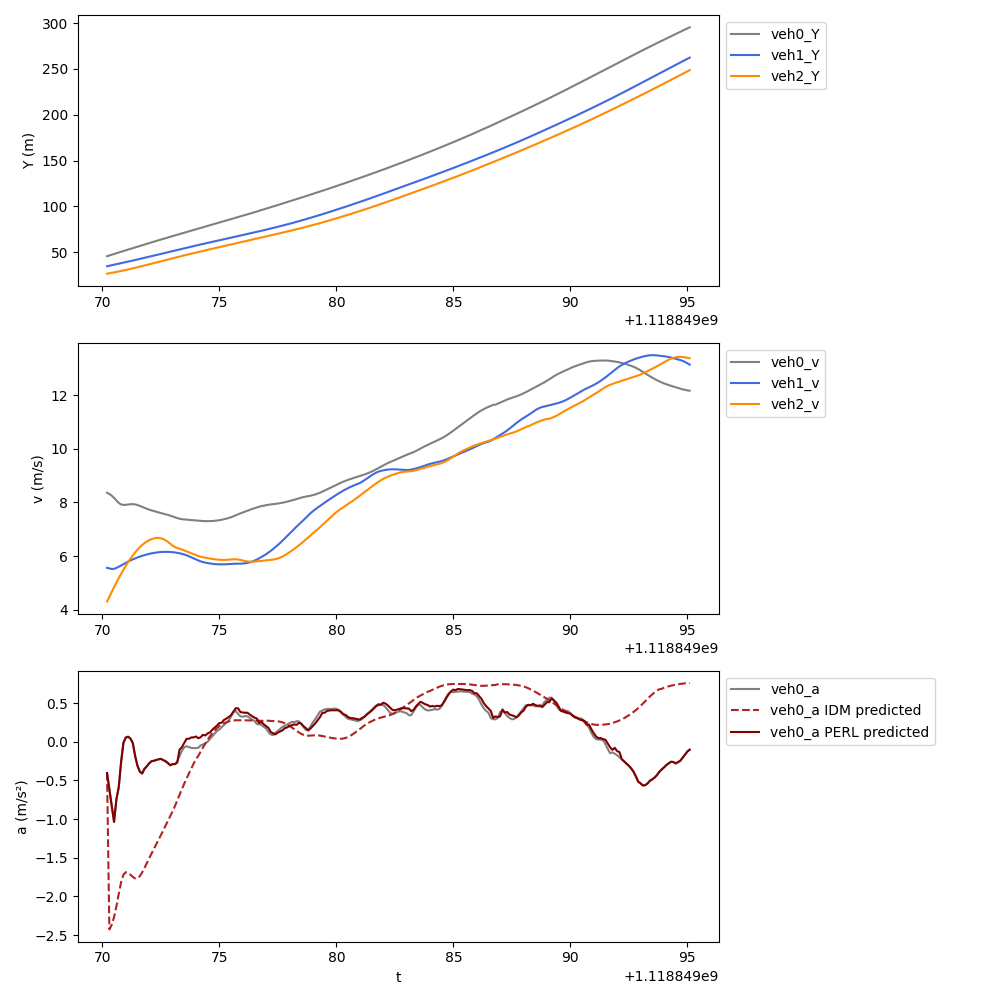

Source data for this figure (header and first rows):
t, veh_ID0, Y0, v0, a0, veh_ID1, Y1, v1, a1, veh_ID2, Y2, v2, a2, veh_ID-1, Y-1, v-1, a-1, a0_IDM, a0_PERL
1118849070, 652.0, 45.66, 8.361, -0.4044, 659.0, 34.73, 5.566, -0.4875, 661.0, 26.66, 4.308, 1.796, 646.0, 57.23, 7.486, 0.3124, -0.4044, -0.4044
1118849070, 652.0, 46.49, 8.316, -0.6133, 659.0, 35.28, 5.542, -0.677, 661.0, 27.1, 4.489, 1.792, 646.0, 57.98, 7.518, 0.3633, -2.426, -0.6133
1118849070, 652.0, 47.32, 8.252, -0.8271, 659.0, 35.84, 5.522, -0.2923, 661.0, 27.55, 4.668, 1.773, 646.0, 58.73, 7.554, 0.3997, -2.368, -0.8271
1118849070, 652.0, 48.14, 8.169, -1.036, 659.0, 36.39, 5.527, 0.5252, 661.0, 28.03, 4.844, 1.709, 646.0, 59.49, 7.593, 0.3515, -2.268, -1.036
1118849071, 652.0, 48.95, 8.073, -0.7449, 659.0, 36.94, 5.559, 1.056, 661.0, 28.52, 5.015, 1.656, 646.0, 60.25, 7.63, 0.3287, -2.13, -0.7449
1118849071, 652.0, 49.76, 7.984, -0.5891, 659.0, 37.5, 5.603, 0.4614, 661.0, 29.03, 5.181, 1.593, 646.0, 61.02, 7.664, 0.2788, -1.967, -0.5891
1118849071, 652.0, 50.55, 7.926, -0.266, 659.0, 38.07, 5.65, 0.4789, 661.0, 29.56, 5.34, 1.526, 646.0, 61.78, 7.691, 0.2113, -1.817, -0.266
1118849071, 652.0, 51.34, 7.907, -0.01464, 659.0, 38.63, 5.699, 0.5048, 661.0, 30.1, 5.492, 1.442, 646.0, 62.55, 7.71, 0.06133, -1.72, -0.01464
1118849071, 652.0, 52.13, 7.912, 0.05496, 659.0, 39.21, 5.749, 0.497, 661.0, 30.66, 5.637, 1.369, 646.0, 63.32, 7.721, 0.02695, -1.687, 0.05496
1118849071, 652.0, 52.93, 7.923, 0.06519, 659.0, 39.78, 5.797, 0.4402, 661.0, 31.23, 5.774, 1.292, 646.0, 64.1, 7.724, -0.00285, -1.694, 0.06519
1118849071, 652.0, 53.72, 7.934, 0.04201, 659.0, 40.36, 5.841, 0.3943, 661.0, 31.81, 5.903, 1.211, 646.0, 64.87, 7.721, -0.01924, -1.719, 0.04201
1118849071, 652.0, 54.51, 7.936, -0.01515, 659.0, 40.95, 5.88, 0.3578, 661.0, 32.41, 6.024, 1.106, 646.0, 65.64, 7.716, -0.07165, -1.748, -0.01515
1118849071, 652.0, 55.31, 7.926, -0.1824, 659.0, 41.54, 5.916, 0.3343, 661.0, 33.02, 6.135, 1.019, 646.0, 66.41, 7.714, 0.000891, -1.767, -0.1824
1118849072, 652.0, 56.1, 7.904, -0.3097, 659.0, 42.13, 5.95, 0.3146, 661.0, 33.63, 6.237, 0.9277, 646.0, 67.18, 7.717, 0.0974, -1.765, -0.3097
1118849072, 652.0, 56.89, 7.872, -0.3847, 659.0, 42.73, 5.981, 0.293, 661.0, 34.26, 6.33, 0.8327, 646.0, 67.96, 7.725, 0.1815, -1.738, -0.3847
1118849072, 652.0, 57.67, 7.835, -0.4105, 659.0, 43.33, 6.011, 0.2701, 661.0, 34.9, 6.412, 0.7005, 646.0, 68.73, 7.737, 0.1428, -1.691, -0.4105
1118849072, 652.0, 58.45, 7.798, -0.3501, 659.0, 43.93, 6.038, 0.2467, 661.0, 35.54, 6.484, 0.602, 646.0, 69.5, 7.751, 0.1565, -1.632, -0.3501
1118849072, 652.0, 59.23, 7.763, -0.3168, 659.0, 44.54, 6.062, 0.2157, 661.0, 36.2, 6.544, 0.4997, 646.0, 70.28, 7.767, 0.1656, -1.569, -0.3168
1118849072, 652.0, 60, 7.731, -0.279, 659.0, 45.14, 6.084, 0.1915, 661.0, 36.85, 6.594, 0.3974, 646.0, 71.06, 7.783, 0.1857, -1.507, -0.279
1118849072, 652.0, 60.78, 7.704, -0.2516, 659.0, 45.75, 6.103, 0.1668, 661.0, 37.51, 6.632, 0.1796, 646.0, 71.84, 7.802, 0.2143, -1.447, -0.2516
1118849072, 652.0, 61.55, 7.678, -0.2456, 659.0, 46.37, 6.12, 0.1414, 661.0, 38.18, 6.659, 0.12, 646.0, 72.62, 7.825, 0.253, -1.389, -0.2456
1118849072, 652.0, 62.31, 7.654, -0.2362, 659.0, 46.98, 6.134, 0.1014, 661.0, 38.85, 6.675, 0.05196, 646.0, 73.4, 7.851, 0.2802, -1.331, -0.2362
1118849072, 652.0, 63.08, 7.63, -0.2269, 659.0, 47.59, 6.145, 0.07818, 661.0, 39.51, 6.677, -0.02811, 646.0, 74.19, 7.878, 0.2866, -1.27, -0.2269
1118849072, 652.0, 63.84, 7.607, -0.2208, 659.0, 48.21, 6.153, 0.05442, 661.0, 40.18, 6.664, -0.2425, 646.0, 74.98, 7.906, 0.2567, -1.208, -0.2208
1118849073, 652.0, 64.6, 7.585, -0.2371, 659.0, 48.82, 6.158, 0.02993, 661.0, 40.84, 6.635, -0.422, 646.0, 75.77, 7.931, 0.2353, -1.147, -0.2371
1118849073, 652.0, 65.36, 7.561, -0.2518, 659.0, 49.44, 6.16, 0.008216, 661.0, 41.51, 6.591, -0.5925, 646.0, 76.56, 7.954, 0.2098, -1.086, -0.2518
1118849073, 652.0, 66.11, 7.536, -0.2746, 659.0, 50.05, 6.159, -0.03493, 661.0, 42.16, 6.533, -0.7581, 646.0, 77.36, 7.975, 0.1888, -1.026, -0.2746
1118849073, 652.0, 66.86, 7.509, -0.3037, 659.0, 50.67, 6.155, -0.07933, 661.0, 42.81, 6.463, -0.66, 646.0, 78.16, 7.995, 0.219, -0.9641, -0.3037
1118849073, 652.0, 67.61, 7.478, -0.2886, 659.0, 51.29, 6.148, -0.125, 661.0, 43.46, 6.393, -0.5778, 646.0, 78.96, 8.016, 0.2564, -0.9003, -0.2886
1118849073, 652.0, 68.36, 7.447, -0.2895, 659.0, 51.9, 6.137, -0.1362, 661.0, 44.09, 6.34, -0.3772, 646.0, 79.76, 8.042, 0.3348, -0.8325, -0.2895
1118849073, 652.0, 69.1, 7.417, -0.2526, 659.0, 52.51, 6.123, -0.17, 661.0, 44.72, 6.304, -0.2471, 646.0, 80.57, 8.076, 0.4363, -0.76, -0.2693
1118849073, 652.0, 69.84, 7.393, -0.1841, 659.0, 53.12, 6.106, -0.2065, 661.0, 45.35, 6.277, -0.2881, 646.0, 81.38, 8.119, 0.4861, -0.6849, -0.1001
1118849073, 652.0, 70.58, 7.377, -0.1161, 659.0, 53.73, 6.086, -0.2532, 661.0, 45.98, 6.246, -0.3401, 646.0, 82.19, 8.17, 0.5527, -0.611, -0.07082
1118849074, 652.0, 71.32, 7.367, -0.07074, 659.0, 54.34, 6.06, -0.2902, 661.0, 46.6, 6.211, -0.3731, 646.0, 83.01, 8.226, 0.5927, -0.5409, -0.01415
1118849074, 652.0, 72.05, 7.36, -0.05905, 659.0, 54.95, 6.03, -0.3455, 661.0, 47.22, 6.175, -0.3787, 646.0, 83.84, 8.285, 0.6083, -0.4745, 0.03815
1118849074, 652.0, 72.79, 7.353, -0.06671, 659.0, 55.55, 5.995, -0.393, 661.0, 47.84, 6.139, -0.3484, 646.0, 84.67, 8.343, 0.4721, -0.41, 0.0386
1118849074, 652.0, 73.52, 7.345, -0.07984, 659.0, 56.14, 5.956, -0.4178, 661.0, 48.45, 6.103, -0.3405, 646.0, 85.51, 8.4, 0.4462, -0.3461, 0.05607
1118849074, 652.0, 74.26, 7.337, -0.08288, 659.0, 56.74, 5.916, -0.3767, 661.0, 49.06, 6.068, -0.3323, 646.0, 86.35, 8.453, 0.4128, -0.2833, 0.05691
1118849074, 652.0, 74.99, 7.329, -0.08151, 659.0, 57.33, 5.877, -0.364, 661.0, 49.66, 6.035, -0.3111, 646.0, 87.19, 8.468, 0.3879, -0.2227, 0.06838
1118849074, 652.0, 75.72, 7.321, -0.07806, 659.0, 57.91, 5.839, -0.3415, 661.0, 50.26, 6.005, -0.26, 646.0, 88.04, 8.515, 0.4628, -0.1825, 0.04595
1118849074, 652.0, 76.46, 7.313, -0.04679, 659.0, 58.5, 5.806, -0.2938, 661.0, 50.86, 5.98, -0.2139, 646.0, 88.9, 8.562, 0.4651, -0.1273, 0.0584
1118849074, 652.0, 77.19, 7.307, -0.03528, 659.0, 59.07, 5.778, -0.2174, 661.0, 51.46, 5.959, -0.1784, 646.0, 89.76, 8.609, 0.4661, -0.07386, 0.09059
1118849074, 652.0, 77.92, 7.303, -0.01845, 659.0, 59.65, 5.758, -0.1604, 661.0, 52.06, 5.941, -0.1596, 646.0, 90.62, 8.656, 0.4548, -0.02241, 0.08127
1118849074, 652.0, 78.65, 7.302, 0.0009378, 659.0, 60.23, 5.741, -0.1368, 661.0, 52.65, 5.924, -0.1516, 646.0, 91.49, 8.7, 0.3992, 0.02611, 0.1082
1118849075, 652.0, 79.38, 7.303, 0.03714, 659.0, 60.8, 5.727, -0.1303, 661.0, 53.24, 5.908, -0.1433, 646.0, 92.36, 8.741, 0.3607, 0.07075, 0.1216
1118849075, 652.0, 80.11, 7.308, 0.07198, 659.0, 61.37, 5.714, -0.09368, 661.0, 53.83, 5.894, -0.1264, 646.0, 93.24, 8.778, 0.3125, 0.1109, 0.1556
1118849075, 652.0, 80.84, 7.315, 0.1065, 659.0, 61.94, 5.704, -0.0631, 661.0, 54.42, 5.881, -0.1028, 646.0, 94.11, 8.808, 0.2573, 0.1462, 0.1838
1118849075, 652.0, 81.57, 7.326, 0.1409, 659.0, 62.51, 5.697, -0.03751, 661.0, 55.01, 5.872, -0.04957, 646.0, 95, 8.833, 0.1913, 0.1766, 0.2093
1118849075, 652.0, 82.3, 7.339, 0.1582, 659.0, 63.08, 5.694, -0.02033, 661.0, 55.59, 5.865, -0.03423, 646.0, 95.88, 8.852, 0.1414, 0.2021, 0.2428
1118849075, 652.0, 83.04, 7.355, 0.1888, 659.0, 63.65, 5.692, -0.0008615, 661.0, 56.18, 5.86, -0.01644, 646.0, 96.77, 8.866, 0.1035, 0.2229, 0.2462
1118849075, 652.0, 83.78, 7.374, 0.2182, 659.0, 64.22, 5.694, 0.03938, 661.0, 56.77, 5.859, 0.005076, 646.0, 97.65, 8.876, 0.08102, 0.2395, 0.2827
1118849075, 652.0, 84.51, 7.395, 0.2471, 659.0, 64.79, 5.699, 0.0747, 661.0, 57.35, 5.862, 0.03954, 646.0, 98.54, 8.885, 0.08239, 0.2526, 0.2994
1118849075, 652.0, 85.26, 7.42, 0.2741, 659.0, 65.36, 5.706, 0.08427, 661.0, 57.94, 5.869, 0.06582, 646.0, 99.43, 8.893, 0.08227, 0.2631, 0.32
1118849076, 652.0, 86, 7.449, 0.3271, 659.0, 65.93, 5.712, 0.04513, 661.0, 58.53, 5.877, 0.0658, 646.0, 100.3, 8.901, 0.08529, 0.2711, 0.3443
1118849076, 652.0, 86.75, 7.483, 0.3802, 659.0, 66.5, 5.716, 0.0222, 661.0, 59.11, 5.883, 0.02832, 646.0, 101.2, 8.91, 0.08753, 0.2762, 0.3905
1118849076, 652.0, 87.5, 7.521, 0.3996, 659.0, 67.07, 5.718, 0.004149, 661.0, 59.7, 5.882, -0.04699, 646.0, 102.1, 8.919, 0.08556, 0.278, 0.4339
1118849076, 652.0, 88.25, 7.558, 0.36, 659.0, 67.65, 5.718, 0.001433, 661.0, 60.29, 5.874, -0.1439, 646.0, 103, 8.927, 0.08509, 0.2775, 0.4327
1118849076, 652.0, 89.01, 7.593, 0.3297, 659.0, 68.22, 5.719, 0.02788, 661.0, 60.88, 5.857, -0.2207, 646.0, 103.9, 8.936, 0.08302, 0.2766, 0.3837
1118849076, 652.0, 89.77, 7.626, 0.3225, 659.0, 68.79, 5.723, 0.07971, 661.0, 61.46, 5.837, -0.2391, 646.0, 104.8, 8.944, 0.07837, 0.2767, 0.3794
1118849076, 652.0, 90.53, 7.659, 0.3332, 659.0, 69.36, 5.732, 0.1498, 661.0, 62.04, 5.817, -0.1153, 646.0, 105.7, 8.952, 0.06525, 0.2774, 0.3748
... 190 more rows
